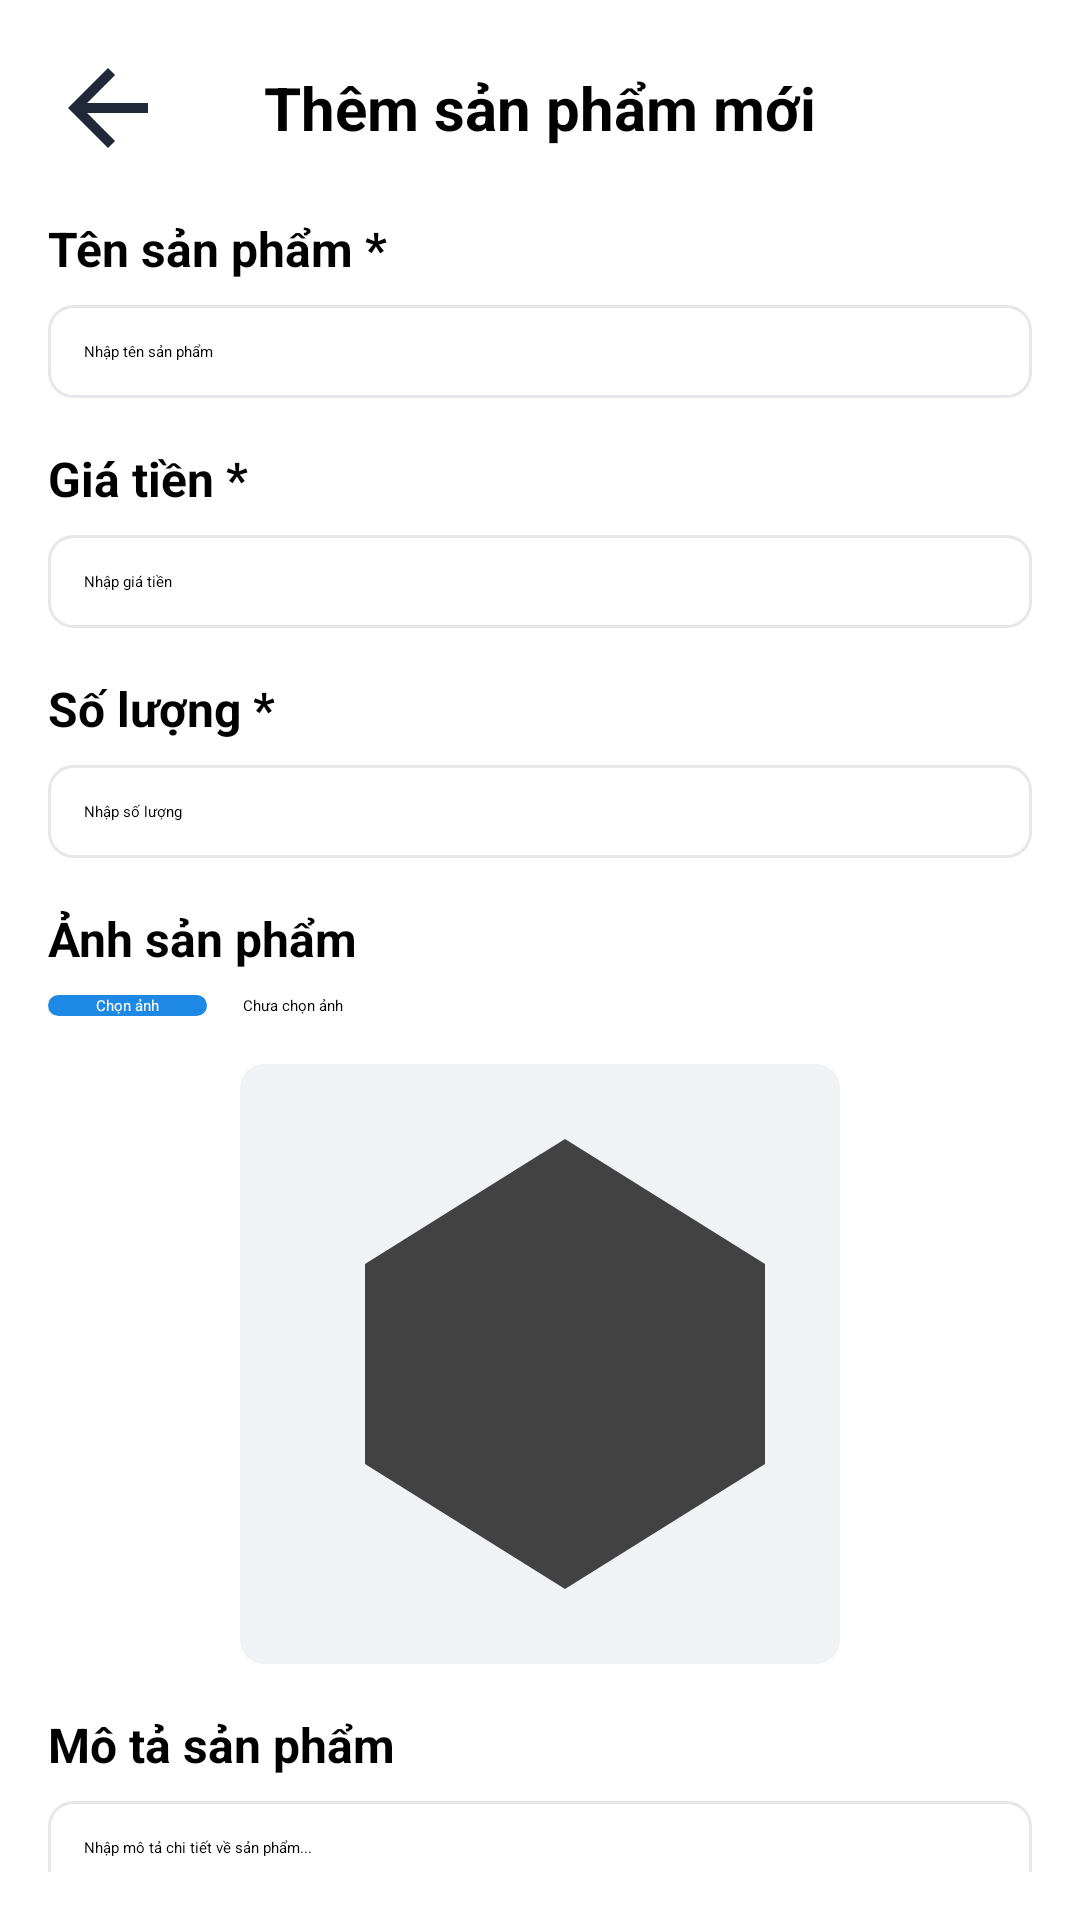

This screen was rendered from an Android layout file. Write that file and the resources it references.
<!-- AndroidManifest.xml: application theme Theme.QuanLyCuaHangLapTop -->
<!-- res/layout/fragment_add_product.xml -->
<?xml version="1.0" encoding="utf-8"?>
<ScrollView xmlns:android="http://schemas.android.com/apk/res/android"
    android:layout_width="match_parent"
    android:layout_height="match_parent"
    android:padding="16dp">

    <LinearLayout
        android:layout_width="match_parent"
        android:layout_height="wrap_content"
        android:orientation="vertical">

        
        <LinearLayout
            android:layout_width="match_parent"
            android:layout_height="wrap_content"
            android:orientation="horizontal"
            android:gravity="center_vertical"
            android:layout_marginBottom="16dp">

            <ImageButton
                android:id="@+id/btnBack"
                android:layout_width="40dp"
                android:layout_height="40dp"
                android:background="@android:color/transparent"
                android:src="@drawable/ic_arrow_back"
                android:contentDescription="Quay lại" />

            <TextView
                android:layout_width="0dp"
                android:layout_height="wrap_content"
                android:layout_weight="1"
                android:text="Thêm sản phẩm mới"
                android:textColor="@color/black"
                android:textSize="20sp"
                android:textStyle="bold"
                android:gravity="center" />

            <View
                android:layout_width="40dp"
                android:layout_height="40dp" />
        </LinearLayout>

        
        <TextView
            android:layout_width="wrap_content"
            android:layout_height="wrap_content"
            android:textColor="@color/black"
            android:text="Tên sản phẩm *"
            android:textSize="16sp"
            android:textStyle="bold"
            android:layout_marginBottom="8dp" />

        <EditText
            android:id="@+id/edtProductName"
            android:layout_width="match_parent"
            android:layout_height="wrap_content"
            android:hint="Nhập tên sản phẩm"
            android:padding="12dp"
            android:textColor="@color/black"
            android:textColorHint="@color/black"
            android:background="@drawable/bg_edittext"
            android:layout_marginBottom="16dp" />

        
        <TextView
            android:layout_width="wrap_content"
            android:layout_height="wrap_content"
            android:text="Giá tiền *"
            android:textColor="@color/black"
            android:textSize="16sp"
            android:textStyle="bold"
            android:layout_marginBottom="8dp" />

        <EditText
            android:id="@+id/edtProductPrice"
            android:layout_width="match_parent"
            android:layout_height="wrap_content"
            android:hint="Nhập giá tiền"
            android:textColorHint="@color/black"
            android:textColor="@color/black"
            android:inputType="numberDecimal"
            android:padding="12dp"
            android:background="@drawable/bg_edittext"
            android:layout_marginBottom="16dp" />

        
        <TextView
            android:layout_width="wrap_content"
            android:layout_height="wrap_content"
            android:text="Số lượng *"
            android:textColor="@color/black"
            android:textSize="16sp"
            android:textStyle="bold"
            android:layout_marginBottom="8dp" />

        <EditText
            android:id="@+id/edtProductQuantity"
            android:layout_width="match_parent"
            android:layout_height="wrap_content"
            android:hint="Nhập số lượng"
            android:textColorHint="@color/black"
            android:textColor="@color/black"
            android:inputType="number"
            android:padding="12dp"
            android:background="@drawable/bg_edittext"
            android:layout_marginBottom="16dp" />

        
        <TextView
            android:layout_width="wrap_content"
            android:layout_height="wrap_content"
            android:text="Ảnh sản phẩm"
            android:textSize="16sp"
            android:textColor="@color/black"
            android:textStyle="bold"
            android:layout_marginBottom="8dp" />

        <LinearLayout
            android:layout_width="match_parent"
            android:layout_height="wrap_content"
            android:orientation="horizontal"
            android:gravity="center_vertical"
            android:layout_marginBottom="16dp">

            <Button
                android:id="@+id/btnSelectImage"
                android:layout_width="wrap_content"
                android:layout_height="wrap_content"
                android:text="Chọn ảnh"
                android:background="@drawable/selector_button_primary"
                android:textColor="@color/white"
                android:textAllCaps="false"
                android:paddingLeft="16dp"
                android:paddingRight="16dp" />

            <TextView
                android:id="@+id/tvImagePath"
                android:layout_width="0dp"
                android:layout_height="wrap_content"
                android:layout_weight="1"
                android:layout_marginStart="12dp"
                android:text="Chưa chọn ảnh"
                android:textColor="@color/black"
                />
        </LinearLayout>

        
        <ImageView
            android:id="@+id/imgPreview"
            android:layout_width="200dp"
            android:layout_height="200dp"
            android:layout_gravity="center_horizontal"
            android:scaleType="centerCrop"
            android:background="@drawable/bg_image_placeholder"
            android:src="@drawable/ic_products"
            android:layout_marginBottom="16dp" />

        
        <TextView
            android:layout_width="wrap_content"
            android:layout_height="wrap_content"
            android:text="Mô tả sản phẩm"
            android:textColor="@color/black"
            android:textSize="16sp"
            android:textStyle="bold"
            android:layout_marginBottom="8dp" />

        <EditText
            android:id="@+id/edtProductDescription"
            android:layout_width="match_parent"
            android:layout_height="120dp"
            android:hint="Nhập mô tả chi tiết về sản phẩm..."
            android:padding="12dp"
            android:background="@drawable/bg_edittext"
            android:gravity="top|start"
            android:inputType="textMultiLine|textCapSentences"
            android:textColor="@color/black"
            android:textColorHint="@color/black"
            android:maxLines="10"
            android:scrollbars="vertical"
            android:scrollHorizontally="false"
            android:overScrollMode="always"
            android:layout_marginBottom="24dp" />

        
        <Button
            android:id="@+id/btnAddProduct"
            android:layout_width="match_parent"
            android:layout_height="wrap_content"
            android:text="Thêm sản phẩm"
            android:background="@drawable/selector_button_primary"
            android:textColor="@color/white"
            android:textAllCaps="false"
            android:textSize="16sp"
            android:padding="16dp" />

    </LinearLayout>

</ScrollView>
<!-- resources referenced by this layout -->
<resources>
  <color name="black">#FF000000</color>
  <color name="white">#FFFFFFFF</color>
  <!-- drawable bg_edittext (drawable) -->
  <?xml version="1.0" encoding="utf-8"?>
  <shape xmlns:android="http://schemas.android.com/apk/res/android"
      android:shape="rectangle">
      <corners android:radius="8dp" />
      <solid android:color="@color/white" />
      <stroke 
          android:width="1dp" 
          android:color="@color/divider" />
  </shape>
  <!-- drawable bg_image_placeholder (drawable) -->
  <?xml version="1.0" encoding="utf-8"?>
  <shape xmlns:android="http://schemas.android.com/apk/res/android"
      android:shape="rectangle">
      <corners android:radius="8dp" />
      <solid android:color="@color/bg_image_placeholder" />
  </shape>
  <!-- drawable ic_arrow_back (drawable) -->
  <?xml version="1.0" encoding="utf-8"?>
  <vector xmlns:android="http://schemas.android.com/apk/res/android"
      android:width="24dp"
      android:height="24dp"
      android:viewportWidth="24"
      android:viewportHeight="24"
      android:tint="@color/textPrimary">
    <path
        android:fillColor="@color/textPrimary"
        android:pathData="M20,11H7.83l5.59,-5.59L12,4l-8,8 8,8 1.41,-1.41L7.83,13H20v-2z"/>
  </vector>
  <!-- drawable ic_products (drawable) -->
  <?xml version="1.0" encoding="utf-8"?>
  <vector xmlns:android="http://schemas.android.com/apk/res/android"
      android:width="24dp"
      android:height="24dp"
      android:viewportWidth="24"
      android:viewportHeight="24">
      <path
          android:fillColor="#424242"
          android:pathData="M21,16V8l-8,-5 -8,5v8l8,5 8,-5zM5,8l7,4.38 7,-4.38 -7,-4.38L5,8zM12,13.62L5,9v6l7,4.38V13.62zM19,15v-6l-7,4.62V19.38L19,15z"/>
  </vector>
  <!-- drawable selector_button_primary (drawable) -->
  <?xml version="1.0" encoding="utf-8"?>
  <selector xmlns:android="http://schemas.android.com/apk/res/android">
      <item android:state_pressed="true">
          <shape android:shape="rectangle">
              <corners android:radius="12dp" />
              <solid android:color="#1565C0" />
          </shape>
      </item>
      <item android:state_enabled="false">
          <shape android:shape="rectangle">
              <corners android:radius="12dp" />
              <solid android:color="#B3CDE7" />
          </shape>
      </item>
      <item>
          <shape android:shape="rectangle">
              <corners android:radius="12dp" />
              <solid android:color="#1E88E5" />
          </shape>
      </item>
  </selector>
  <style name="Theme.QuanLyCuaHangLapTop" parent="Theme.MaterialComponents.DayNight.DarkActionBar">
          
          <item name="colorPrimary">@color/purple_200</item>
          <item name="colorPrimaryVariant">@color/purple_700</item>
          <item name="colorOnPrimary">@color/black</item>
          
          <item name="colorSecondary">@color/teal_200</item>
          <item name="colorSecondaryVariant">@color/teal_200</item>
          <item name="colorOnSecondary">@color/black</item>
          
          <item name="android:statusBarColor">?attr/colorPrimaryVariant</item>
          
      </style>
  <color name="divider">#E5E7EB</color>
  <color name="bg_image_placeholder">#F0F2F5</color>
  <color name="textPrimary">#1F2937</color>
  <color name="purple_200">#FFBB86FC</color>
  <color name="purple_700">#FF3700B3</color>
  <color name="teal_200">#FF03DAC5</color>
</resources>
